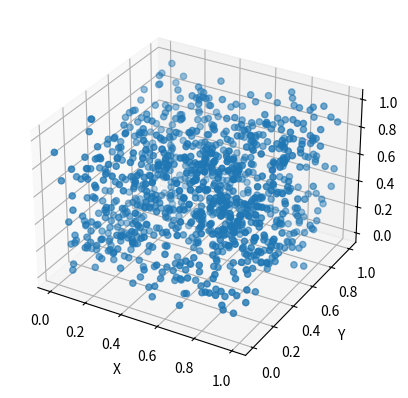

This figure's Python source:
from mpl_toolkits.mplot3d import Axes3D
import matplotlib.pyplot as plt
import numpy as np

# Fixing random state for reproducibility
np.random.seed(19680801)

# add 3D plot subfigure
fig = plt.figure()
ax = fig.add_subplot(111, projection='3d')

# generate N random samples
n = 1000

xs = np.random.rand(n)     
ys = np.random.rand(n)
zs = np.random.rand(n)

# init network

# plot data
ax.scatter(xs, ys, zs)

# make plot nicer
ax.set_xlabel('X')
ax.set_ylabel('Y')
ax.set_zlabel('Z')

plt.show()
